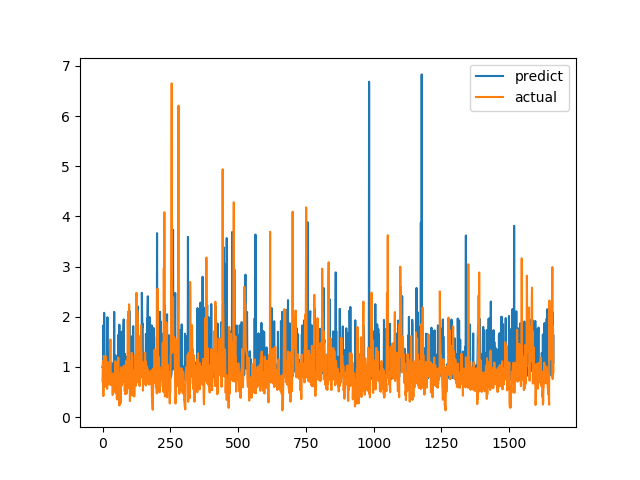

The table this chart was drawn from, first rows:
predict, actual
0.9937, 0.7094
0.9872, 1.015
1.211, 1.116
1.829, 0.4183
1.025, 1.002
1.012, 1.219
2.078, 1.143
1.357, 0.6528
0.9306, 0.6747
0.8738, 0.601
1.026, 0.6695
0.8197, 0.6538
0.827, 0.7814
1.127, 1.206
0.8346, 0.8469
0.9561, 0.8286
1.074, 0.6482
1.035, 0.5624
1.99, 0.7183
0.8317, 1.1
0.9973, 0.9542
0.8216, 0.729
0.9595, 0.6694
1.018, 0.8631
1.337, 0.6465
0.9345, 0.8223
0.9717, 0.9236
0.8059, 0.8301
0.8375, 1.067
0.9822, 1.546
0.8597, 0.6827
0.9176, 0.6386
1.074, 0.6464
0.9836, 0.6881
1.073, 0.7274
0.8247, 0.65
0.8138, 0.8694
0.9047, 0.4409
0.798, 0.4519
0.8263, 0.7575
0.8614, 0.4952
0.7846, 0.6851
1.212, 0.7244
2.097, 0.8654
0.9558, 0.74
1.05, 0.8071
0.8483, 0.8204
0.8005, 1.114
1.227, 1.109
0.9557, 0.4751
0.8266, 1.039
0.9336, 0.9458
0.8746, 0.7878
0.7811, 0.3505
0.8067, 0.9368
0.9976, 0.9868
0.8232, 0.647
1.013, 1.03
1.639, 1.187
0.8362, 0.9329
... 1,604 more rows
